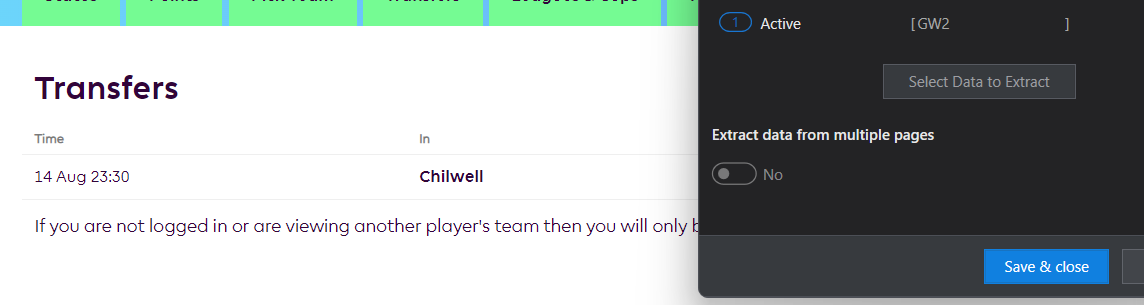
Task: FPL Transfer Updater
Workflow: JustTesting

Step 1: get-text from the table in window 'Fantasy Football Transfer History | Fantasy Premier League' (chrome.exe)
